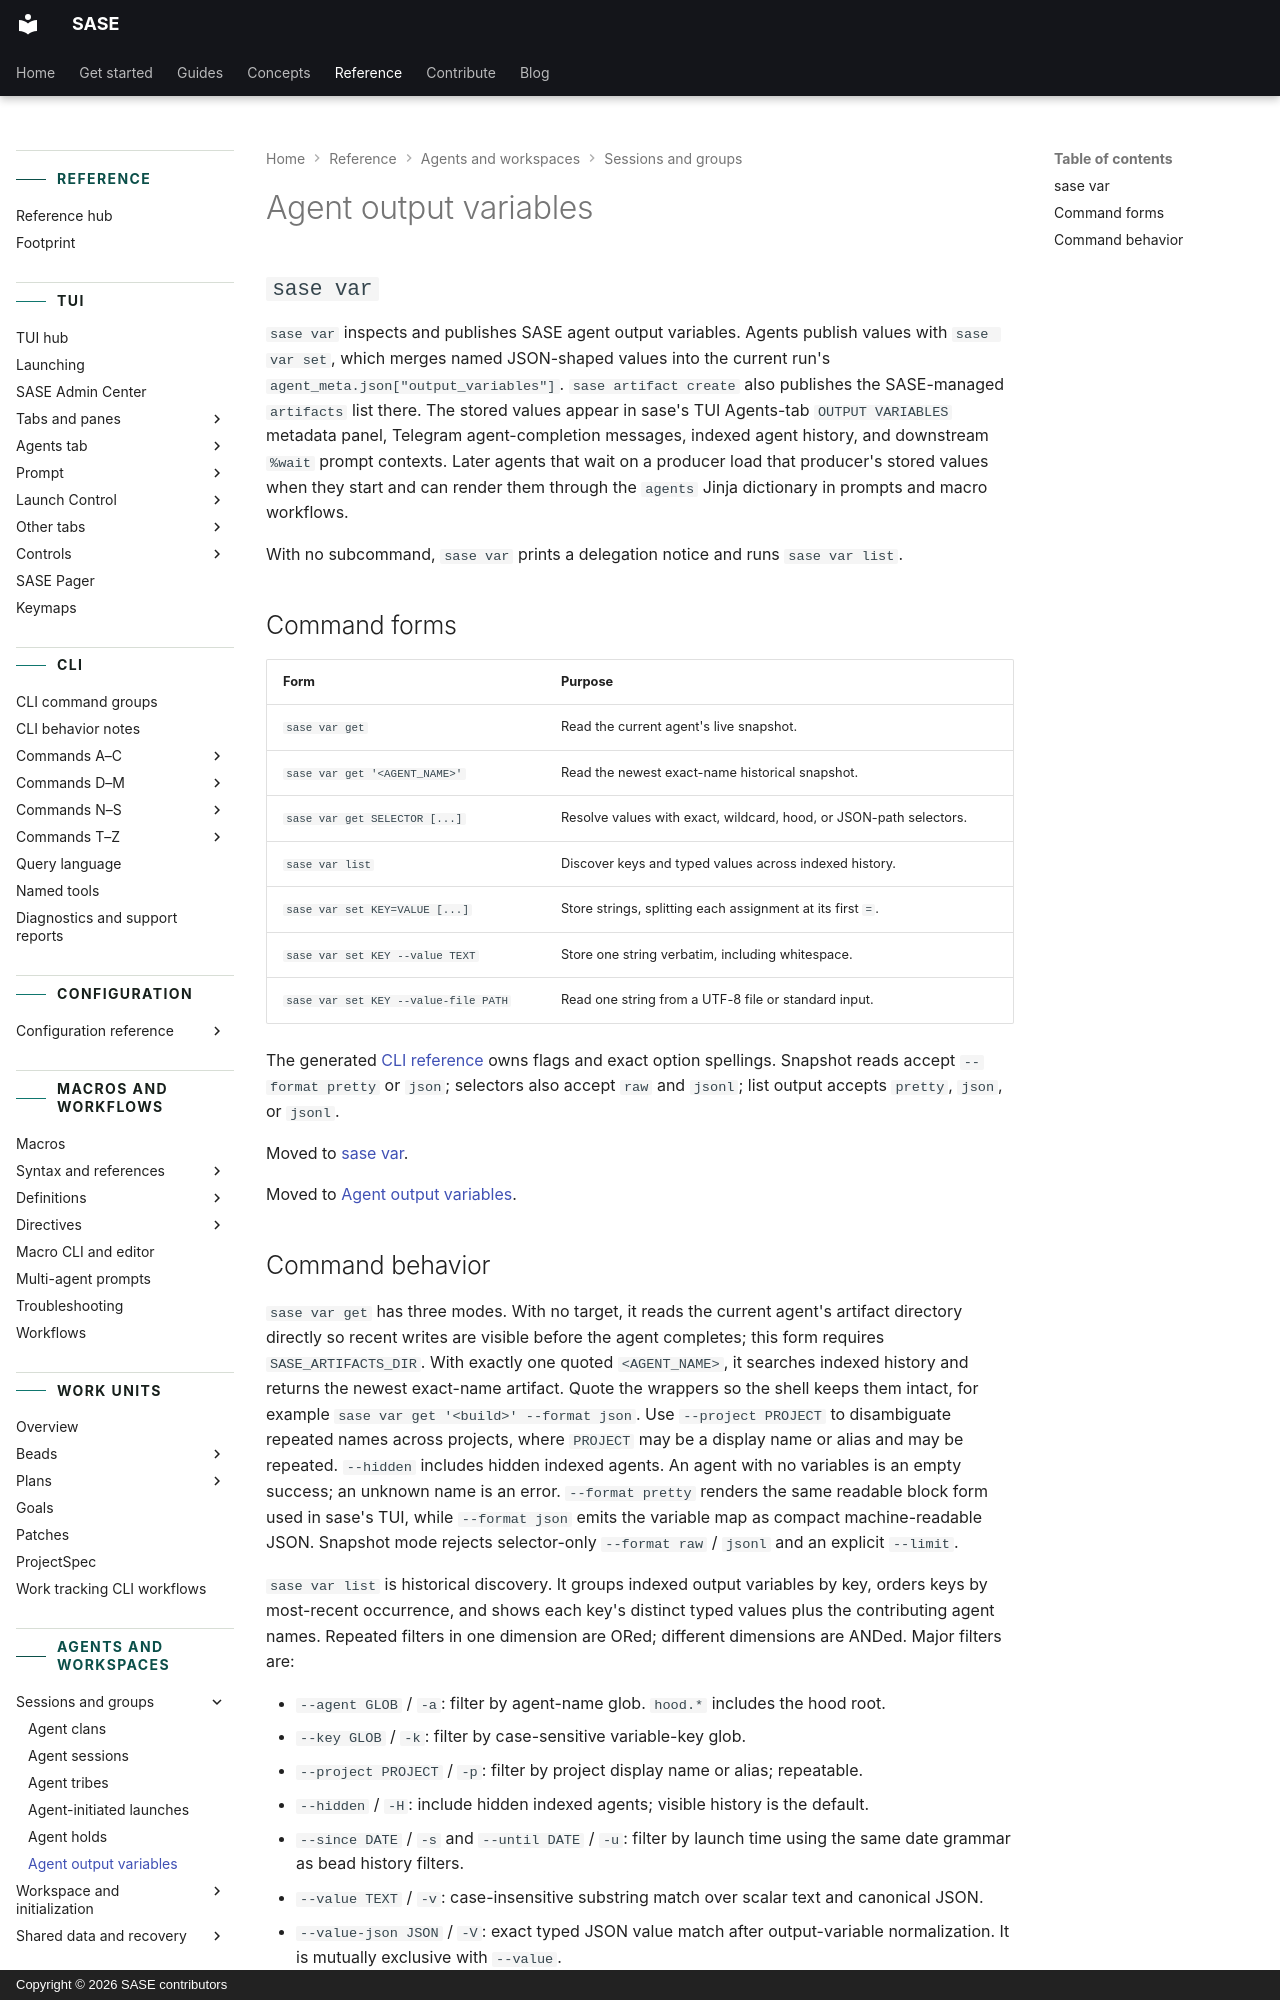

repository: sase-org/sase · page: reference/agents/output-variables/index.html · generator: mkdocs · copyright: Copyright © 2026 SASE contributors

---
title: Agent output variables
description: Publish and consume typed values from agent runs.
---

# Agent output variables

## `sase var`

`sase var` inspects and publishes SASE agent output variables. Agents publish values
with `sase var set`, which merges named JSON-shaped values into the current run's
`agent_meta.json["output_variables"]`. `sase artifact create` also publishes the
SASE-managed `artifacts` list there. The stored values appear in sase's TUI Agents-tab
`OUTPUT VARIABLES` metadata panel, Telegram agent-completion messages, indexed agent
history, and downstream `%wait` prompt contexts. Later agents that wait on a producer
load that producer's stored values when they start and can render them through the
`agents` Jinja dictionary in prompts and macro workflows.

With no subcommand, `sase var` prints a delegation notice and runs `sase var list`.

## Command forms

| Form                                 | Purpose                                                            |
| ------------------------------------ | ------------------------------------------------------------------ |
| `sase var get`                       | Read the current agent's live snapshot.                            |
| `sase var get '<AGENT_NAME>'`        | Read the newest exact-name historical snapshot.                    |
| `sase var get SELECTOR [...]`        | Resolve values with exact, wildcard, hood, or JSON-path selectors. |
| `sase var list`                      | Discover keys and typed values across indexed history.             |
| `sase var set KEY=VALUE [...]`       | Store strings, splitting each assignment at its first `=`.         |
| `sase var set KEY --value TEXT`      | Store one string verbatim, including whitespace.                   |
| `sase var set KEY --value-file PATH` | Read one string from a UTF-8 file or standard input.               |

The generated [CLI reference](../cli/var.md) owns flags and exact option spellings.
Snapshot reads accept `--format pretty` or `json`; selectors also accept `raw` and
`jsonl`; list output accepts `pretty`, `json`, or `jsonl`.

<a id="cli-options-35"></a> Moved to [sase var](output-variables.md#sase-var).

<a id="command-behavior-22"></a> Moved to
[Agent output variables](output-variables.md#command-behavior-22).
